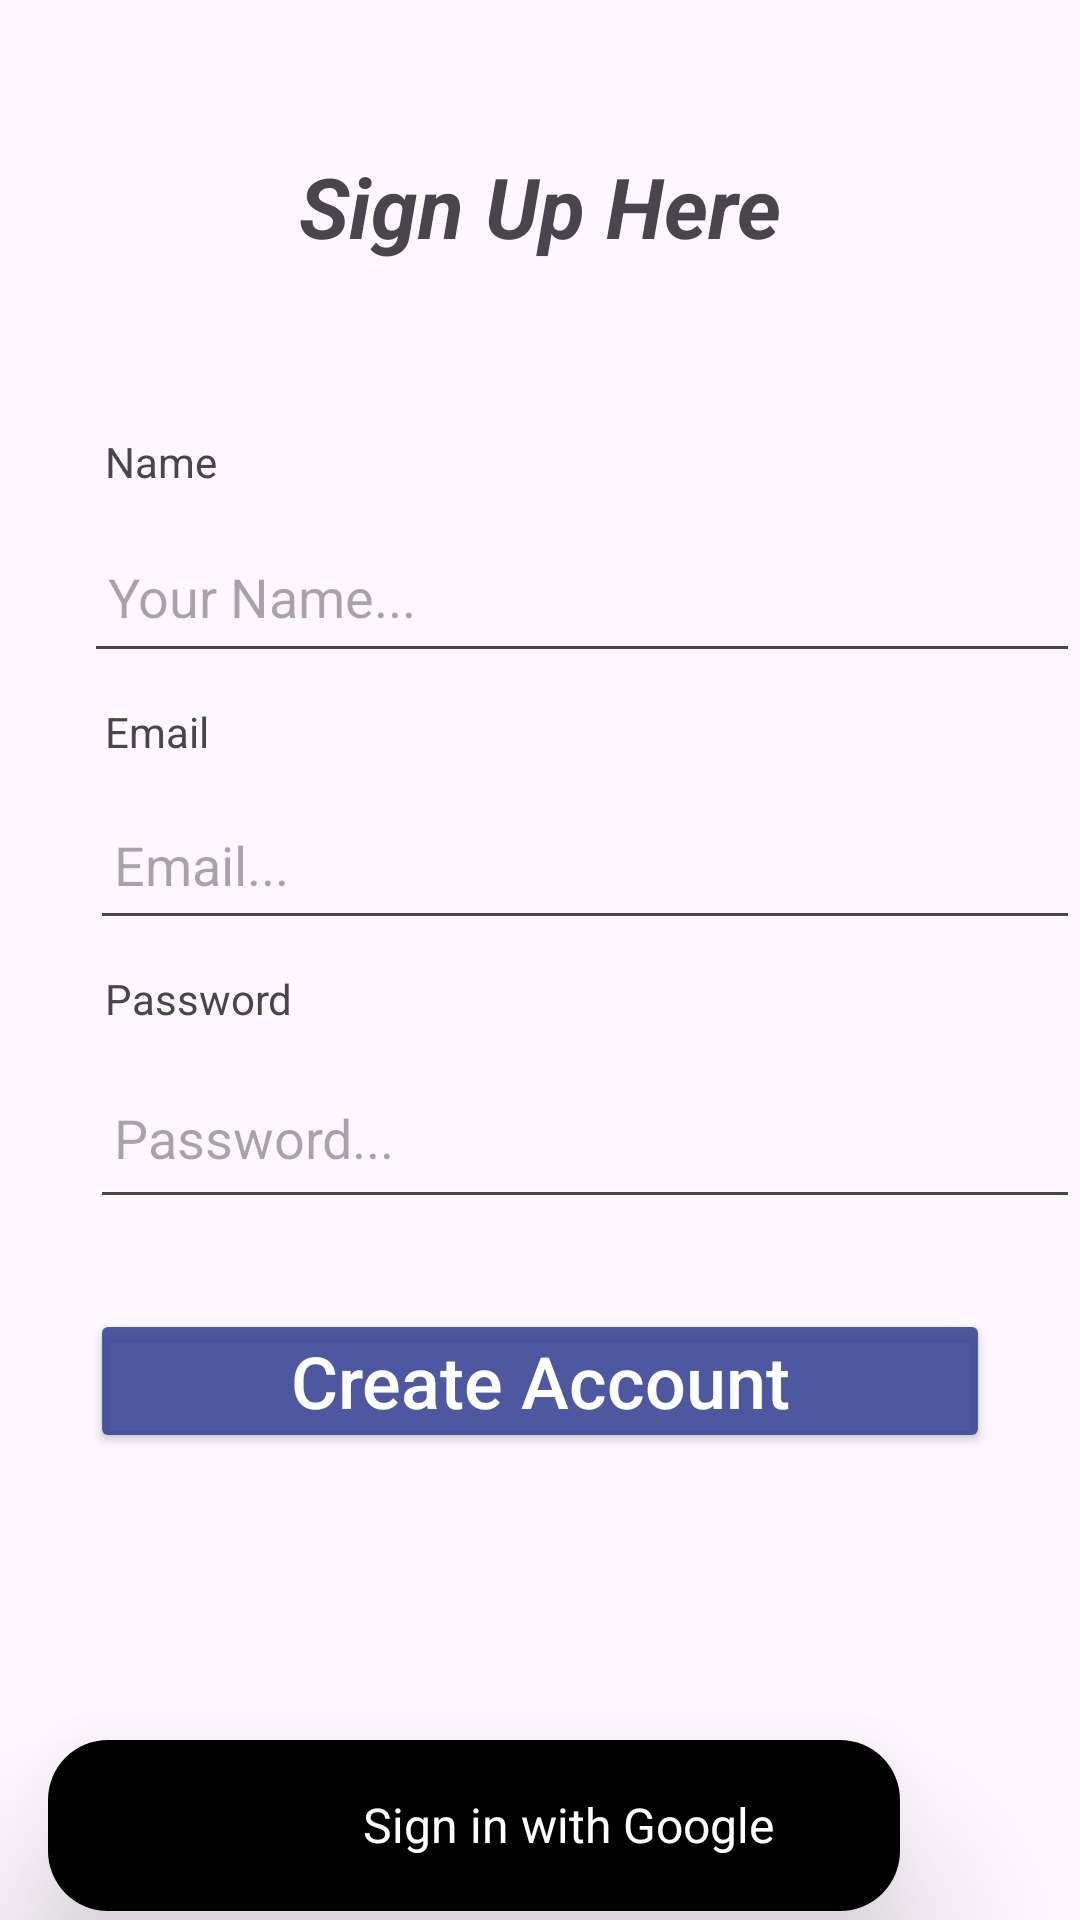

This screen was rendered from an Android layout file. Write that file and the resources it references.
<!-- AndroidManifest.xml: application theme Theme.WorkLinker -->
<!-- res/layout/activity_registration.xml -->
<?xml version="1.0" encoding="utf-8"?>
<RelativeLayout xmlns:android="http://schemas.android.com/apk/res/android"
    xmlns:app="http://schemas.android.com/apk/res-auto"
    xmlns:tools="http://schemas.android.com/tools"
    android:layout_width="match_parent"
    android:layout_height="match_parent"
    tools:context=".Registration">


    <TextView
        android:id="@+id/teacher"
        android:layout_width="match_parent"
        android:layout_height="wrap_content"
        android:layout_alignParentStart="true"
        android:layout_alignParentTop="true"
        android:layout_marginTop="50dp"
        android:gravity="center"
        android:text="Sign Up Here"
        android:textSize="28sp"
        android:textStyle="bold|italic" />

    <TextView
        android:id="@+id/names"
        android:layout_width="match_parent"
        android:layout_height="wrap_content"
        android:layout_below="@id/teacher"
        android:layout_alignParentStart="true"
        android:layout_marginStart="35dp"
        android:layout_marginTop="57dp"
        android:text="Name" />

    <EditText
        android:id="@+id/register_name"
        android:layout_width="353dp"
        android:layout_height="51dp"
        android:layout_below="@+id/names"
        android:layout_alignParentStart="true"
        android:layout_marginStart="28dp"
        android:layout_marginLeft="30dp"
        android:layout_marginTop="10dp"
        android:layout_marginRight="30dp"
        android:hint="Your Name..."
        android:inputType="text"
        android:padding="8dp" />

    <TextView
        android:id="@+id/email"
        android:layout_width="match_parent"
        android:layout_height="wrap_content"
        android:layout_below="@id/register_name"
        android:layout_marginStart="35dp"
        android:layout_marginTop="10dp"
        android:text="Email"
        />

    <EditText
        android:id="@+id/register_email"
        android:layout_width="351dp"
        android:layout_height="50dp"
        android:layout_below="@+id/email"
        android:layout_alignParentStart="true"
        android:layout_marginStart="30dp"
        android:layout_marginLeft="30dp"
        android:layout_marginTop="10dp"
        android:layout_marginRight="30dp"
        android:hint="Email..."
        android:inputType="textEmailAddress"
        android:padding="8dp" />

    <TextView
        android:id="@+id/pass"
        android:layout_width="match_parent"
        android:layout_height="wrap_content"
        android:layout_below="@id/register_email"
        android:layout_marginStart="35dp"
        android:layout_marginTop="10dp"
        android:text="Password"
        />

    <EditText
        android:id="@+id/register_password"
        android:layout_width="351dp"
        android:layout_height="54dp"
        android:layout_below="@+id/pass"
        android:layout_alignParentStart="true"
        android:layout_marginStart="30dp"
        android:layout_marginLeft="30dp"
        android:layout_marginTop="10dp"
        android:layout_marginRight="30dp"
        android:hint="Password..."
        android:inputType="textPassword"
        android:padding="8dp" />

    <Button
        android:id="@+id/register_button"
        android:layout_width="match_parent"
        android:layout_height="wrap_content"
        android:layout_below="@+id/register_password"
        android:layout_marginLeft="30dp"
        android:layout_marginTop="30dp"
        android:layout_marginRight="30dp"
        android:backgroundTint="#E4384695"
        android:padding="4dp"
        android:shadowColor="@color/blue"
        android:text="Create Account"
        android:textAllCaps="false"
        android:textColor="@color/white"
        android:textSize="24sp" />


    <TextView
        android:id="@+id/homepage"
        android:layout_width="196dp"
        android:layout_height="46dp"
        android:layout_below="@+id/register_button"
        android:layout_alignParentStart="true"
        android:layout_alignParentEnd="true"
        android:layout_alignParentBottom="true"
        android:layout_marginStart="59dp"
        android:layout_marginTop="32dp"
        android:layout_marginEnd="156dp"
        android:layout_marginBottom="164dp"
        android:text="Alrady have account?"
        android:textAlignment="center"
        android:textSize="17sp"
        android:textStyle="bold" />

    <TextView
        android:id="@+id/SignIn"
        android:layout_width="86dp"
        android:layout_height="37dp"
        android:layout_below="@+id/register_button"
        android:layout_alignParentEnd="true"

        android:layout_alignParentBottom="true"
        android:layout_marginTop="34dp"
        android:layout_marginEnd="98dp"
        android:layout_marginBottom="173dp"
        android:text="Sign in"
        android:textAlignment="center"
        android:textColor="@color/cardview_dark_background"
        android:textSize="17sp"
        android:textStyle="bold" />

    <androidx.cardview.widget.CardView
        android:id="@+id/Signin"
        android:layout_width="wrap_content"
        android:layout_height="wrap_content"
        android:layout_alignParentEnd="true"
        android:layout_gravity="center"
        android:layout_marginTop="580dp"
        android:layout_marginEnd="60dp"
        android:layout_marginRight="60dp"
        android:clickable="true"
        android:focusable="true"
        android:foregroundGravity="center"
        app:cardCornerRadius="20dp"
        app:cardElevation="30dp"
        app:layout_constraintBottom_toBottomOf="parent"
        app:layout_constraintEnd_toEndOf="parent"
        app:layout_constraintHorizontal_bias="0.383"
        app:layout_constraintStart_toStartOf="parent"
        app:layout_constraintTop_toTopOf="parent"
        app:layout_constraintVertical_bias="0.499"
        tools:ignore="MissingConstraints">

        <LinearLayout
            android:layout_width="284dp"
            android:layout_height="57dp"
            android:background="@color/black"
            android:padding="10dp">

            <ImageView
                android:layout_width="46dp"
                android:layout_height="37dp"
                android:layout_gravity="start"
                android:layout_marginEnd="5dp"
                android:src="@drawable/google" />

            <TextView
                android:id="@+id/signwithgoogle"
                android:layout_width="225dp"
                android:layout_height="32dp"
                android:layout_gravity="center"
                android:gravity="center"
                android:text="Sign in with Google"
                android:textAlignment="center"
                android:textColor="@android:color/white"
                android:textSize="16sp"
                tools:ignore="HardcodedText" />

        </LinearLayout>

    </androidx.cardview.widget.CardView>


</RelativeLayout>
<!-- resources referenced by this layout -->
<resources>
  <color name="black">#FF000000</color>
  <color name="blue">#007FAC</color>
  <color name="white">#FFFFFFFF</color>
  <style name="Theme.WorkLinker" parent="Base.Theme.WorkLinker" />
  <style name="Base.Theme.WorkLinker" parent="Theme.Material3.DayNight.NoActionBar">
          
          <item name="colorPrimary">@color/lavender</item>
          <item name="colorPrimaryVariant">@color/lavender</item>
          <item name="colorOnPrimary">@color/white</item>
          
          <item name="colorSecondary">@color/teal_200</item>
          <item name="colorSecondaryVariant">@color/teal_700</item>
          <item name="colorOnSecondary">@color/black</item>
          
          <item name="android:statusBarColor">?attr/colorPrimaryVariant</item>
          
          
      </style>
  <color name="lavender">#8692f7</color>
  <color name="teal_200">#FF03DAC5</color>
  <color name="teal_700">#FF018786</color>
</resources>
